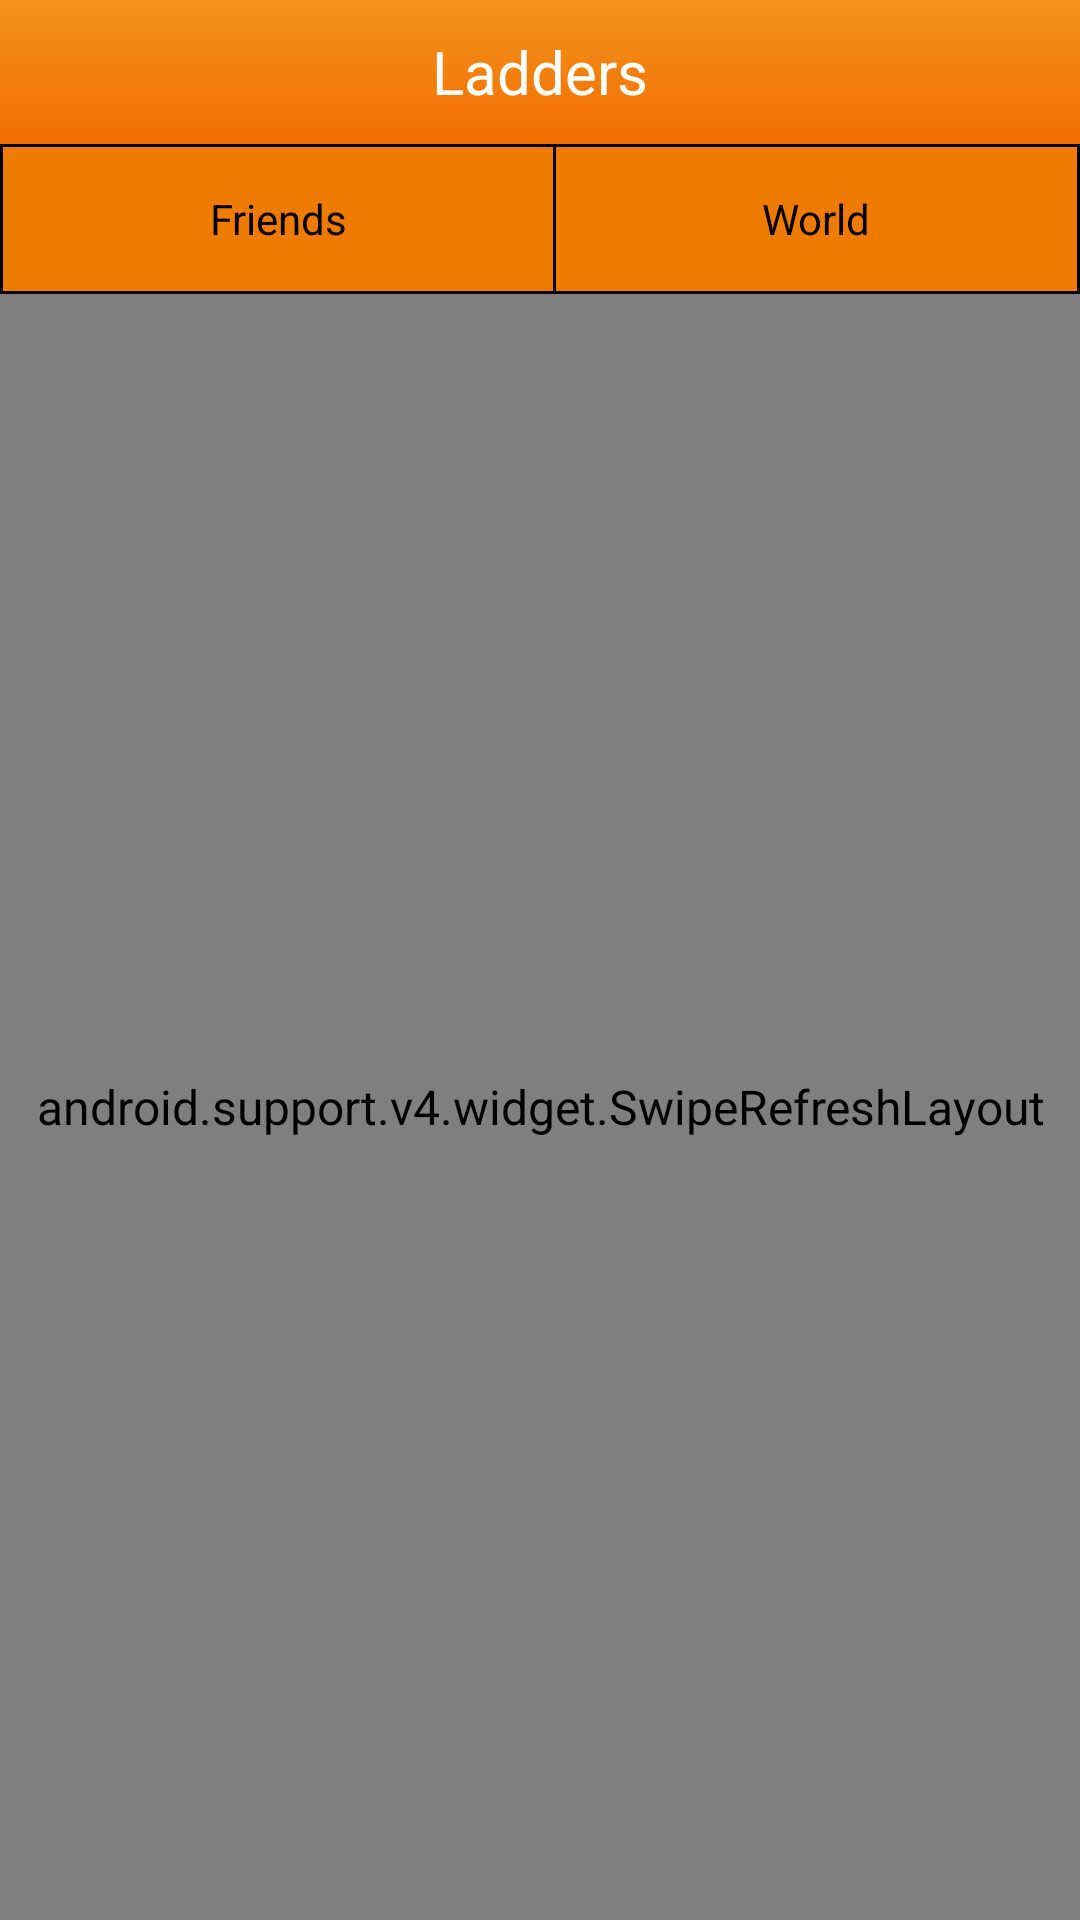

This screen was rendered from an Android layout file. Write that file and the resources it references.
<!-- AndroidManifest.xml: application theme AppTheme -->
<!-- res/layout/fragment3_layout.xml -->
<?xml version="1.0" encoding="utf-8"?>
<RelativeLayout xmlns:android="http://schemas.android.com/apk/res/android"
    android:id="@+id/fragment3_layout"
    android:layout_width="fill_parent"
    android:layout_height="fill_parent"
    android:background="@color/colorBackground"
    android:orientation="vertical">


    

    <LinearLayout
        android:id="@+id/fragmentPagesHeader"
        android:layout_width="fill_parent"
        android:layout_height="48dp"
        android:background="@drawable/new_top"
        android:gravity="center">


        <TextView
            android:layout_width="wrap_content"
            android:gravity="center_vertical"
            android:layout_height="match_parent"
            android:text="@string/fragment3Title"
            android:textColor="@color/colorMainText"
            android:textSize="20sp" />
    </LinearLayout>

    <LinearLayout
        android:id="@+id/fragment3PageTabs"
        android:layout_width="match_parent"
        android:layout_height="50dp"
        android:paddingTop="1dp"
        android:paddingBottom="1dp"
        android:layout_alignParentLeft="true"
        android:layout_below="@+id/fragmentPagesHeader"
        android:background="@color/colorNoir" >

        <Button
            android:layout_width="wrap_content"
            android:layout_height="fill_parent"
            android:layout_weight="1"
            android:text="@string/fragment3Tab1"
            android:id="@+id/f3_button1"
            android:layout_centerVertical="true"
            android:layout_alignParentLeft="true"
            android:layout_alignParentStart="true"
            android:layout_marginRight="1dp"
            android:layout_marginLeft="1dp"
            android:background="@drawable/tabs_selector"/>

        <Button
            android:layout_width="wrap_content"
            android:layout_height="fill_parent"
            android:layout_weight="1"
            android:text="@string/fragment3Tab2"
            android:id="@+id/f3_button2"
            android:layout_alignParentTop="true"
            android:layout_toRightOf="@+id/f3_button1"
            android:layout_toEndOf="@+id/f3_button1"
            android:layout_marginRight="1dp"
            android:background="@drawable/tabs_selector"/>


    </LinearLayout>



    <RelativeLayout
        android:id="@+id/fragment3PageContent"
        android:layout_width="match_parent"
        android:layout_height="fill_parent"
        android:layout_alignParentLeft="true"
        android:layout_below="@+id/fragment3PageTabs"
        android:background="@color/colorBackground" >


        <android.support.v4.widget.SwipeRefreshLayout
            xmlns:android="http://schemas.android.com/apk/res/android"
            android:id="@+id/swipe_container"
            android:layout_width="match_parent"
            android:layout_height="match_parent">

            <ListView
                android:layout_width="fill_parent"
                android:layout_height="fill_parent"
                android:id="@+id/listView"
                android:divider="@color/colorNoir"
                android:dividerHeight="1dp"
                android:scrollbars="none"
                android:cacheColorHint="#00000000"
                android:listSelector="@drawable/list_row_selector"/>

        </android.support.v4.widget.SwipeRefreshLayout>


    </RelativeLayout>


</RelativeLayout>
<!-- resources referenced by this layout -->
<resources>
  <color name="colorBackground">#FFFFFF</color>
  <color name="colorMainText">#FFFFFF</color>
  <color name="colorNoir">#000000</color>
  <!-- drawable list_row_selector (drawable) -->
  <?xml version="1.0" encoding="utf-8"?>
  <selector xmlns:android="http://schemas.android.com/apk/res/android">
  
      <item android:drawable="@drawable/list_row_bg" android:state_pressed="false"/>
      <item android:drawable="@drawable/list_row_bg_hover" android:state_pressed="true"/>
      <item android:drawable="@drawable/list_row_bg"/>
  
  </selector>
  <!-- drawable new_top (drawable-xxhdpi) -->
  <?xml version="1.0" encoding="utf-8"?>
  <selector xmlns:android="http://schemas.android.com/apk/res/android">
      <item>
          <shape>
              <gradient
                  android:startColor="#f3931b"
                  android:endColor="#f26e00"
                  android:angle="270" />
              <padding
                  android:left="10dp"
                  android:top="10dp"
                  android:right="10dp"
                  android:bottom="10dp" />
          </shape>
      </item>
  </selector>
  <!-- drawable tabs_selector (drawable) -->
  <selector xmlns:android="http://schemas.android.com/apk/res/android">
      <item android:state_pressed="true" android:drawable="@color/colorButton" /> 
      <item android:state_selected="true" android:drawable="@color/colorButton" />
      <item android:drawable="@color/colorFrame" />
  </selector>
  <string name="fragment3Tab1">Friends</string>
  <string name="fragment3Tab2">World</string>
  <string name="fragment3Title">Ladders</string>
  <style name="AppTheme" parent="android:Theme.Light.NoTitleBar">
          <item name="android:windowNoTitle">true</item>
          <item name="android:textViewStyle">@style/textregular</item>
          <item name="android:imageButtonStyle">@style/Theme.Transparent</item>
  
          
          <item name="android:windowAnimationStyle">@style/MyActivityAnimations</item>
      </style>
  <!-- drawable list_row_bg (drawable) -->
  <?xml version="1.0" encoding="utf-8"?>
  <shape xmlns:android="http://schemas.android.com/apk/res/android"
      android:shape="rectangle">
      
  
  </shape>
  <!-- drawable list_row_bg_hover (drawable) -->
  <?xml version="1.0" encoding="utf-8"?>
  <shape xmlns:android="http://schemas.android.com/apk/res/android"
      android:shape="rectangle" >
  
      <gradient
          android:angle="270"
          android:endColor="@color/colorNoirTransparent"
          android:startColor="@color/colorNoirTransparent" />
  
  </shape>
  <color name="colorButton">#BBFF8300</color>
  <color name="colorFrame">#EEFF8300</color>
  <style name="textregular" parent="@android:style/TextAppearance">
  		<item name="android:layout_width">wrap_content</item>
  		<item name="android:layout_height">wrap_content</item>
  		<item name="android:textStyle">normal</item>
  	</style>
  <style name="Theme.Transparent" parent="android:Theme">
        	<item name="android:gravity">right</item>
  		<item name="android:layout_width">wrap_content</item>
  		<item name="android:layout_weight">1.3</item>
  	  	<item name="android:windowIsTranslucent">true</item>
  	  	<item name="android:windowBackground">@android:color/transparent</item>
  	  	<item name="android:windowContentOverlay">@null</item>
  	  	<item name="android:windowNoTitle">true</item>
          <item name="android:windowAnimationStyle">@style/MyActivityAnimations</item>
  	  	<item name="android:backgroundDimEnabled">false</item>
  	</style>
  <color name="colorNoirTransparent">#77000000</color>
</resources>
